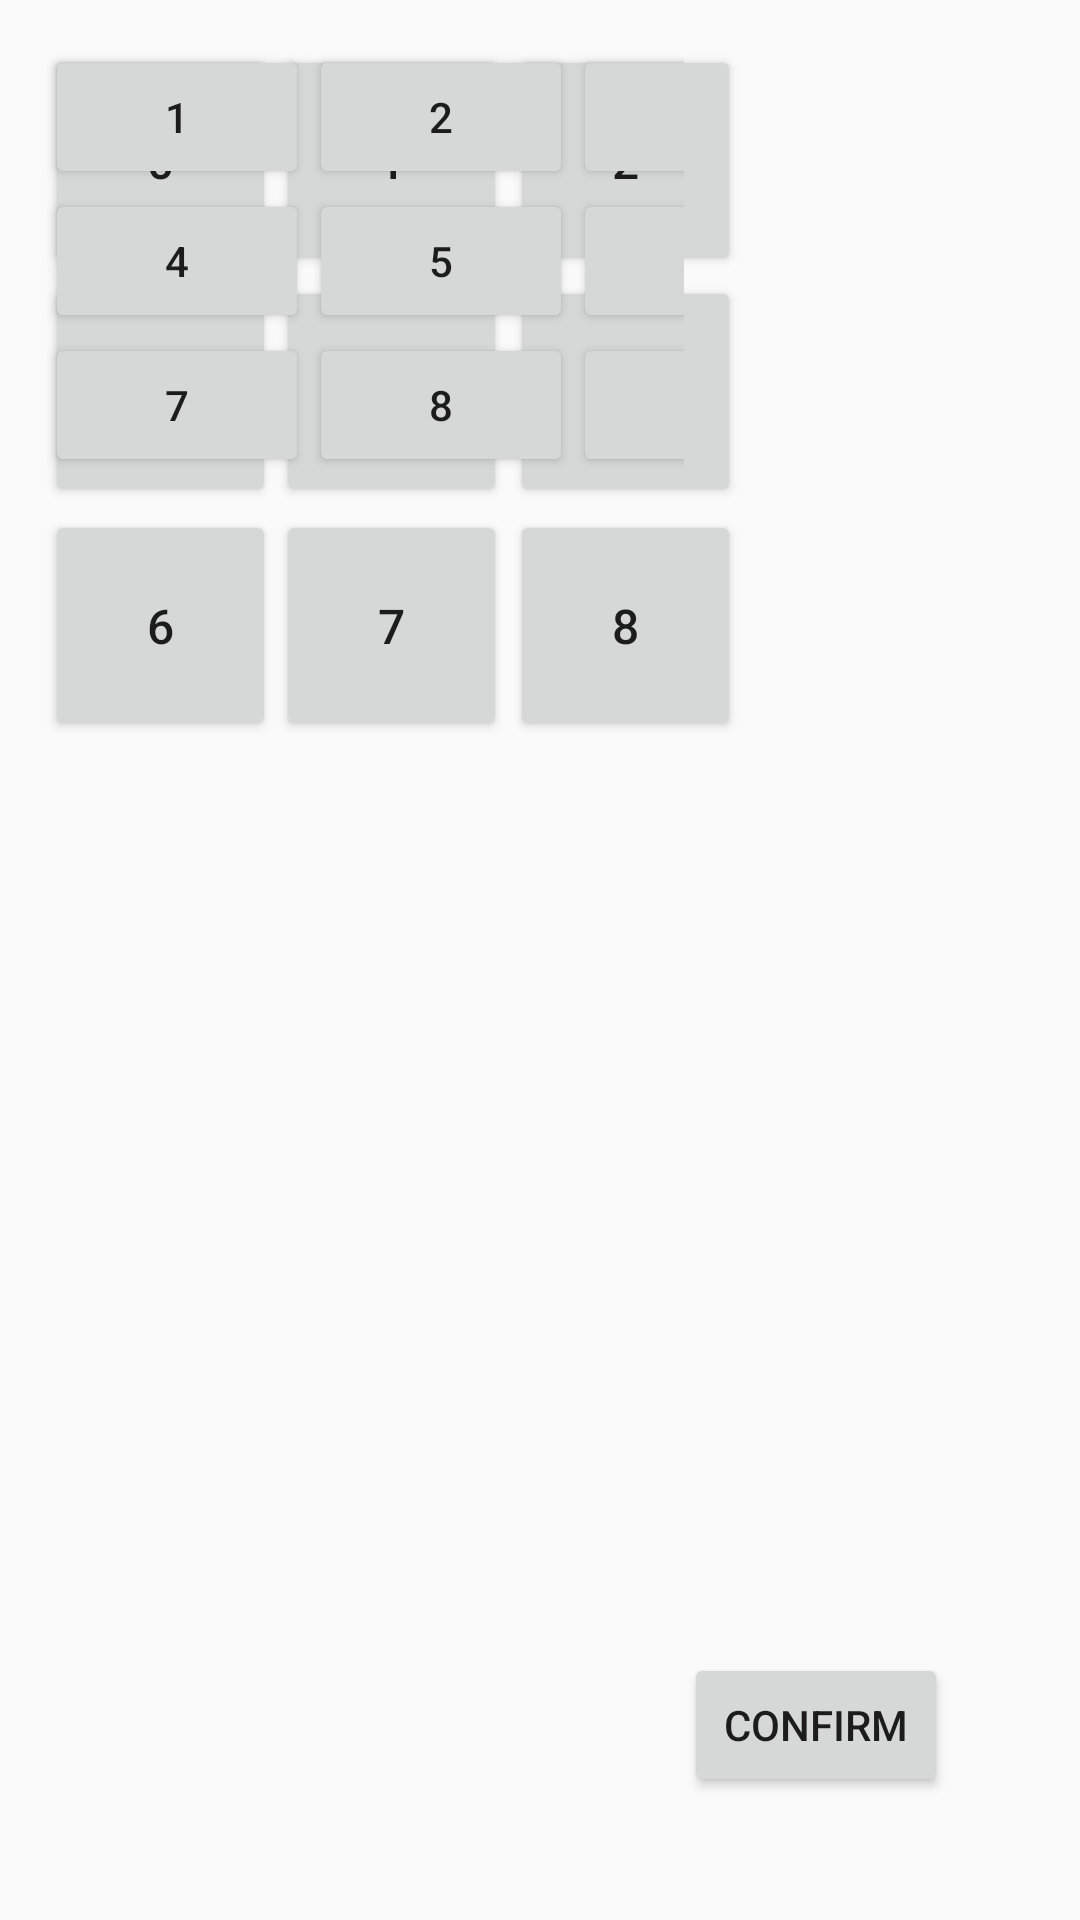

Reconstruct the res/layout file that produces this screen, plus the resources it refers to.
<!-- AndroidManifest.xml: application theme AppTheme -->
<!-- res/layout/activity_coffee_boost.xml -->
<?xml version="1.0" encoding="utf-8"?>
<RelativeLayout
    android:layout_width="fill_parent"
    android:layout_height="fill_parent"
    xmlns:android="http://schemas.android.com/apk/res/android" android:id="@+id/Game"
    android:padding="15dp">
 <AbsoluteLayout
     android:layout_height="wrap_content"
     android:id="@+id/GameField"
     android:layout_width="wrap_content">
  <Button
      android:id="@+id/Button0"
      android:layout_height="77dp"
      android:layout_width="77dp"
      android:layout_x="0px"
      android:layout_y="0px"
      android:text="0"
      android:textSize="48px" />

  <Button
      android:id="@+id/Button1"
      android:layout_height="77dp"
      android:layout_width="77dp"
      android:layout_x="77dp"
      android:layout_y="0px"
      android:text="1"
      android:textSize="48px"/>


  <Button
      android:id="@+id/Button2"
      android:layout_height="77dp"
      android:layout_width="77dp"
      android:layout_x="155dp"
      android:layout_y="0px"
      android:text="2"
      android:textSize="48px"/>


  <Button
      android:id="@+id/Button3"
      android:layout_height="77dp"
      android:layout_width="77dp"
      android:layout_x="0px"
      android:layout_y="77dp"
      android:text="3"
      android:textSize="48px"/>


  <Button
      android:id="@+id/Button4"
      android:layout_height="77dp"
      android:layout_width="77dp"
      android:layout_x="77dp"
      android:layout_y="77dp"
      android:text="4"
      android:textSize="48px"/>


  <Button
      android:id="@+id/Button5"
      android:layout_height="77dp"
      android:layout_width="77dp"
      android:layout_x="155dp"
      android:layout_y="77dp"
      android:text="5"
      android:textSize="48px"/>


  <Button
      android:id="@+id/Button6"
      android:layout_height="77dp"
      android:layout_width="77dp"
      android:layout_x="0px"
      android:layout_y="155dp"
      android:text="6"
      android:textSize="48px"/>


  <Button
      android:id="@+id/Button7"
      android:layout_height="77dp"
      android:layout_width="77dp"
      android:layout_x="77dp"
      android:layout_y="155dp"
      android:text="7"
      android:textSize="48px"/>


  <Button
      android:id="@+id/Button8"
      android:layout_height="77dp"
      android:layout_width="77dp"
      android:layout_x="155dp"
      android:layout_y="155dp"
      android:text="8"
      android:textSize="48px"/>

 </AbsoluteLayout>

 <GridLayout
     android:layout_width="wrap_content"
     android:layout_height="fill_parent"
     android:columnCount="3"
     android:rowCount="3"
     android:id="@+id/gridLayout"
     android:layout_alignParentTop="true"
     android:layout_toLeftOf="@+id/Coffee_confirm_button"
     android:layout_toStartOf="@+id/Coffee_confirm_button">

  <Button
      android:layout_width="wrap_content"
      android:layout_height="wrap_content"
      android:text="7"
      android:id="@+id/button7"
      android:layout_row="2"
      android:layout_column="0" />

  <Button
      android:layout_width="wrap_content"
      android:layout_height="wrap_content"
      android:text="8"
      android:id="@+id/button8"
      android:layout_row="2"
      android:layout_column="1" />

  <Button
      android:layout_width="wrap_content"
      android:layout_height="wrap_content"
      android:text="9"
      android:id="@+id/button9"
      android:layout_row="2"
      android:layout_column="2" />

  <Button
      android:layout_width="wrap_content"
      android:layout_height="wrap_content"
      android:text="3"
      android:id="@+id/button3"
      android:layout_row="0"
      android:layout_column="2" />

  <Button
      android:layout_width="wrap_content"
      android:layout_height="wrap_content"
      android:text="1"
      android:id="@+id/button1"
      android:layout_row="0"
      android:layout_column="0" />

  <Button
      android:layout_width="wrap_content"
      android:layout_height="wrap_content"
      android:text="2"
      android:id="@+id/button2"
      android:layout_row="0"
      android:layout_column="1" />

  <Button
      android:layout_width="wrap_content"
      android:layout_height="wrap_content"
      android:text="4"
      android:id="@+id/button4"
      android:layout_row="1"
      android:layout_column="0" />

  <Button
      android:layout_width="wrap_content"
      android:layout_height="wrap_content"
      android:text="5"
      android:id="@+id/button5"
      android:layout_row="1"
      android:layout_column="1" />

  <Button
      android:layout_width="wrap_content"
      android:layout_height="wrap_content"
      android:text="6"
      android:id="@+id/button6"
      android:layout_row="1"
      android:layout_column="2" />
 </GridLayout>

 <Button
     android:layout_width="wrap_content"
     android:layout_height="wrap_content"
     android:text="Confirm"
     android:onClick="confirmCoffeeEvent"
     android:id="@+id/Coffee_confirm_button"
     android:layout_marginRight="29dp"
     android:layout_marginEnd="29dp"
     android:layout_alignParentBottom="true"
     android:layout_alignParentRight="true"
     android:layout_alignParentEnd="true"
     android:layout_marginBottom="26dp" />


</RelativeLayout>
<!-- resources referenced by this layout -->
<resources>
  <style name="AppTheme" parent="Theme.AppCompat.Light.DarkActionBar">
          
          <item name="colorPrimary">@color/colorPrimary</item>
          <item name="colorPrimaryDark">@color/colorPrimaryDark</item>
          <item name="colorAccent">@color/colorAccent</item>
      </style>
  <color name="colorPrimary">#3a2450</color>
  <color name="colorPrimaryDark">#281937</color>
  <color name="colorAccent">#3399ff</color>
</resources>
